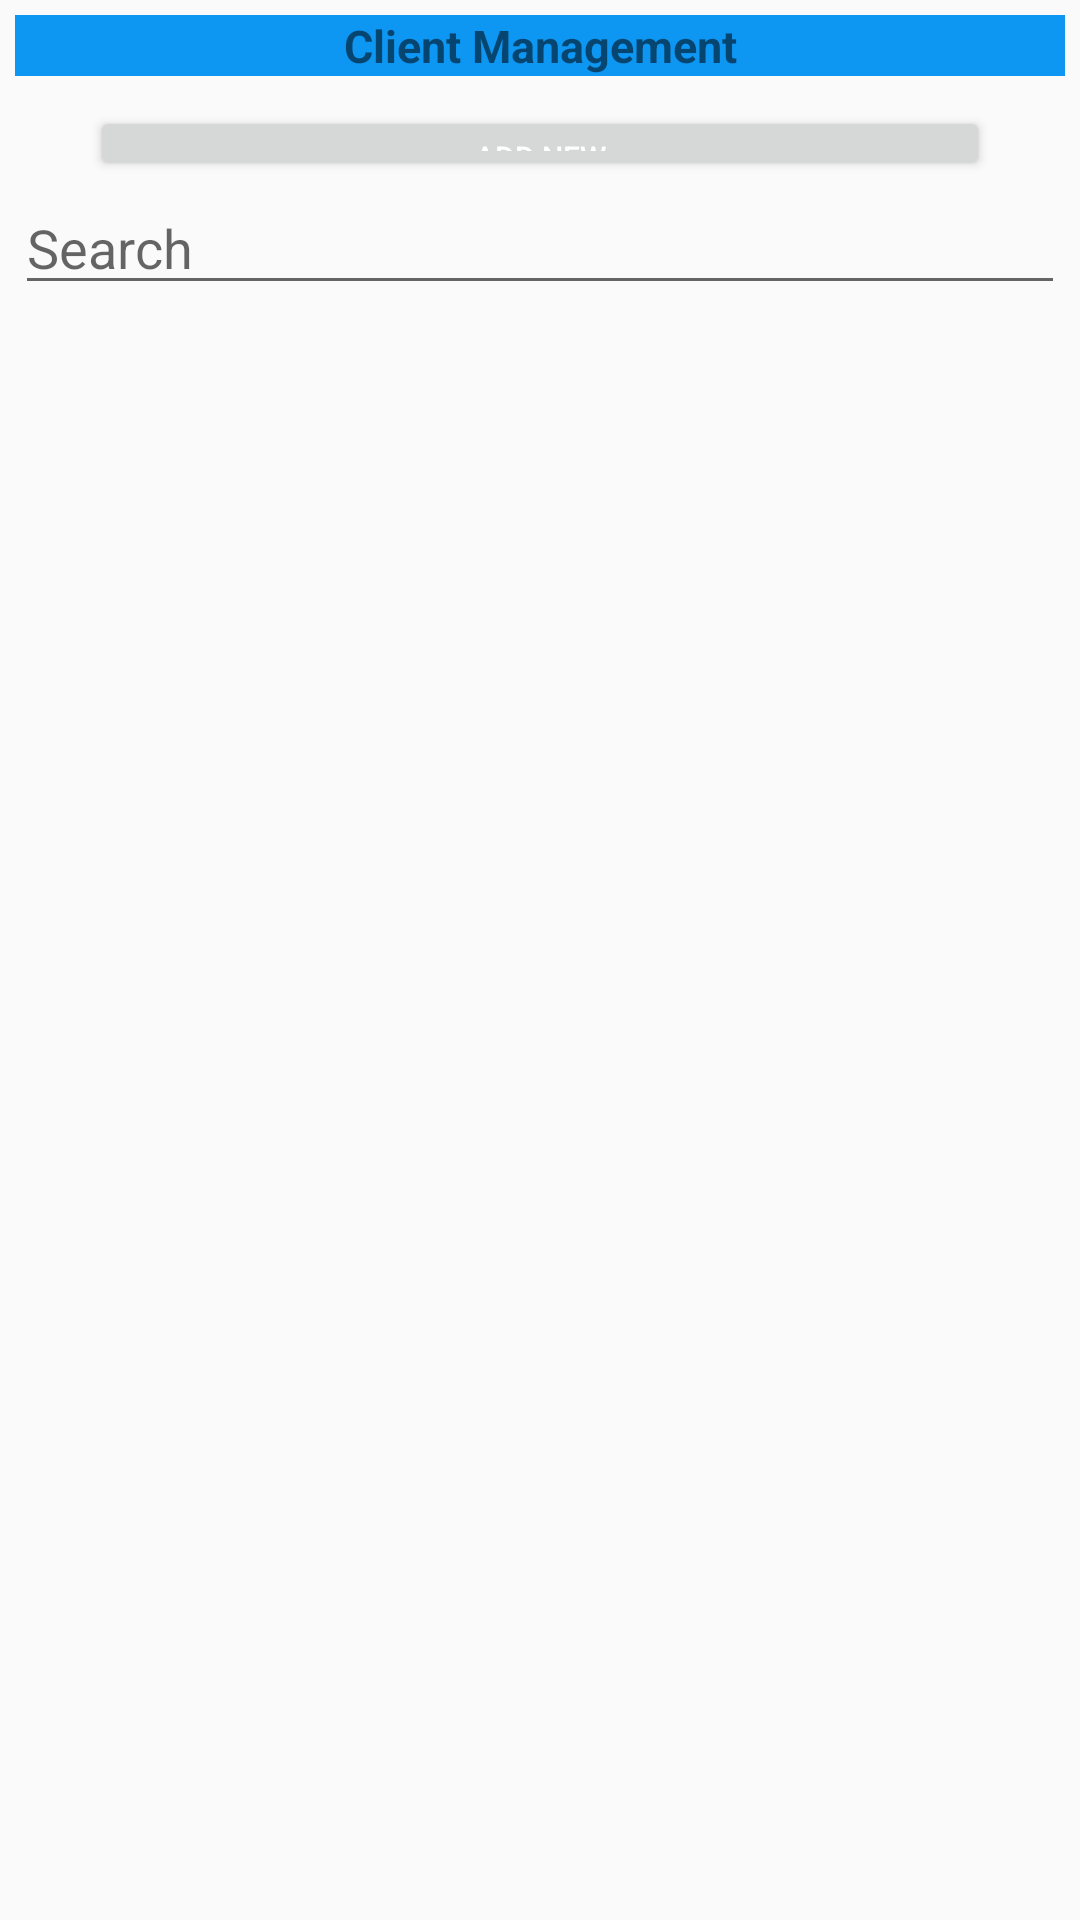

Produce the Android XML layout that renders to this screen, including the resource entries it uses.
<!-- AndroidManifest.xml: application theme AppTheme -->
<!-- res/layout/fragment_client_management_home.xml -->
<?xml version="1.0" encoding="utf-8"?>
<LinearLayout xmlns:android="http://schemas.android.com/apk/res/android"
    android:gravity="center"
    android:orientation="vertical"
    android:layout_width="match_parent"
    android:layout_height="match_parent">
    <LinearLayout
        android:padding="5dp"
        android:gravity="center"
        android:orientation="vertical"
        android:layout_width="match_parent"
        android:layout_height="wrap_content">

        <TextView
            android:background="@color/colorLight"
            android:gravity="center"
            android:layout_width="match_parent"
            android:layout_height="wrap_content"
            android:text="Client Management"
            android:textStyle="bold"
            android:textSize="15dp"
           />
        <Button
            android:id="@+id/open_addNewclient_btn"
            android:layout_marginTop="10dp"
            android:layout_width="300dp"
            android:layout_height="25dp"
            android:text="Add New"
            android:textSize="10dp"
            android:textColor="@color/colorWhite"
            android:drawableLeft="@drawable/ic_add_box_black_24dp"/>
        <EditText
            android:layout_width="match_parent"
            android:layout_height="wrap_content"
            android:hint="Search"/>

    </LinearLayout>
    <android.support.v7.widget.RecyclerView
        android:id="@+id/recylce_view_list_clients"
        android:layout_width="match_parent"
        android:layout_height="match_parent">

    </android.support.v7.widget.RecyclerView>


</LinearLayout>
<!-- resources referenced by this layout -->
<resources>
  <color name="colorLight">#0D96F2</color>
  <color name="colorWhite">#FFFFFF</color>
  <style name="AppTheme" parent="Theme.AppCompat.Light.DarkActionBar">
          
          <item name="colorPrimary">@color/colorPrimary</item>
          <item name="colorPrimaryDark">@color/colorPrimaryDark</item>
          <item name="colorAccent">@color/colorAccent</item>
      </style>
  <color name="colorPrimary">#0F84F3</color>
  <color name="colorPrimaryDark">#303F9F</color>
  <color name="colorAccent">#40464D</color>
</resources>
